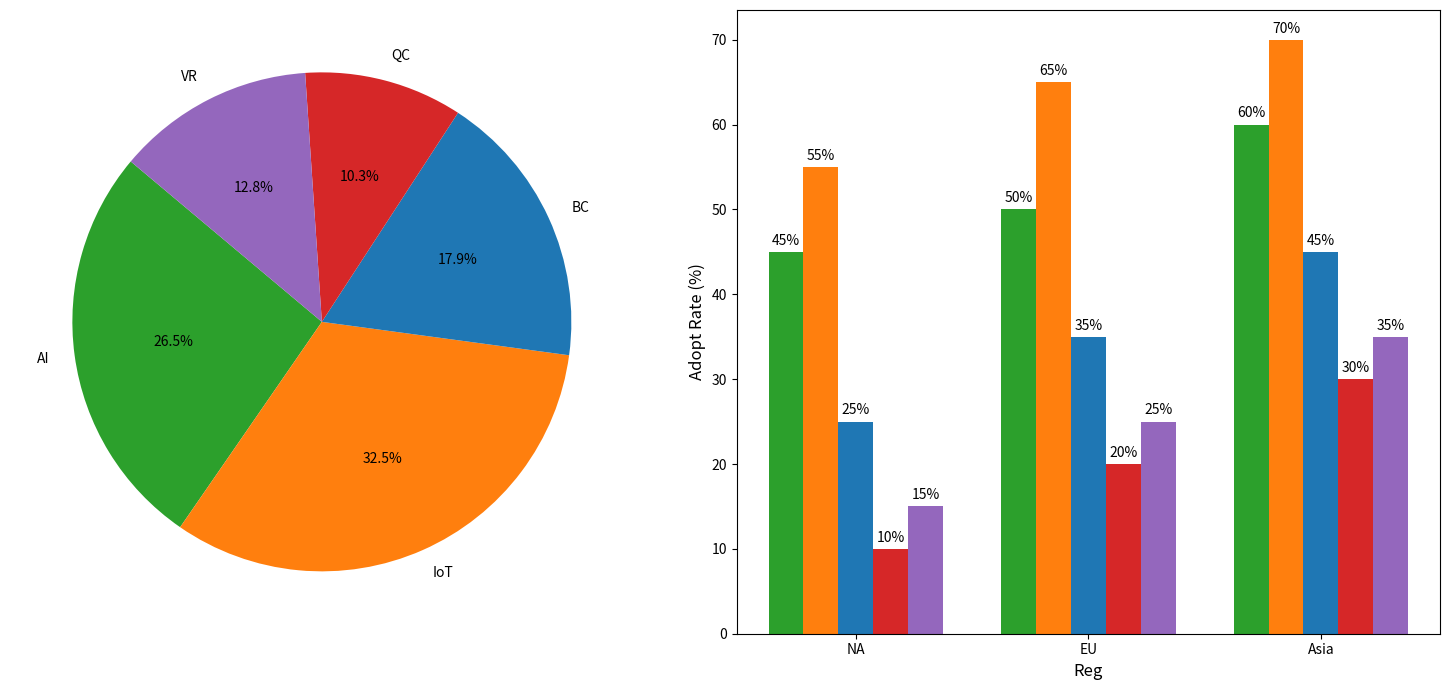

Write the Python code that produced this figure.
import matplotlib.pyplot as plt
import numpy as np

regions = ['NA', 'EU', 'Asia']
AI_rate = [45, 50, 60]
IoT_rate = [55, 65, 70]
BC_rate = [25, 35, 45]
QC_rate = [10, 20, 30]
VR_rate = [15, 25, 35]  # New technology data for VR

adoption_data = np.array([AI_rate, IoT_rate, BC_rate, QC_rate, VR_rate])
technologies = ['AI', 'IoT', 'BC', 'QC', 'VR']

fig, (ax2, ax1) = plt.subplots(1, 2, figsize=(15, 7))

x = np.arange(len(regions))
width = 0.15
colors = ['#2ca02c', '#ff7f0e', '#1f77b4', '#d62728', '#9467bd']  # Added a color for VR

total_adoption = np.sum(adoption_data, axis=1)
ax2.pie(total_adoption, labels=technologies, colors=colors, autopct='%1.1f%%', startangle=140)

for i in range(len(adoption_data)):
    ax1.bar(x + i * width, adoption_data[i], width, color=colors[i])

ax1.set_xlabel('Reg', fontsize=12)
ax1.set_ylabel('Adopt Rate (%)', fontsize=12)
ax1.set_xticks(x + width * 2)  # Adjusted tick placement
ax1.set_xticklabels(regions)

for i in range(len(adoption_data)):
    for j in range(len(regions)):
        ax1.annotate(f'{adoption_data[i, j]}%',
                     xy=(x[j] + i * width, adoption_data[i, j]),
                     xytext=(0, 3),
                     textcoords='offset points',
                     ha='center', va='bottom', fontsize=10)

plt.tight_layout()
plt.show()
